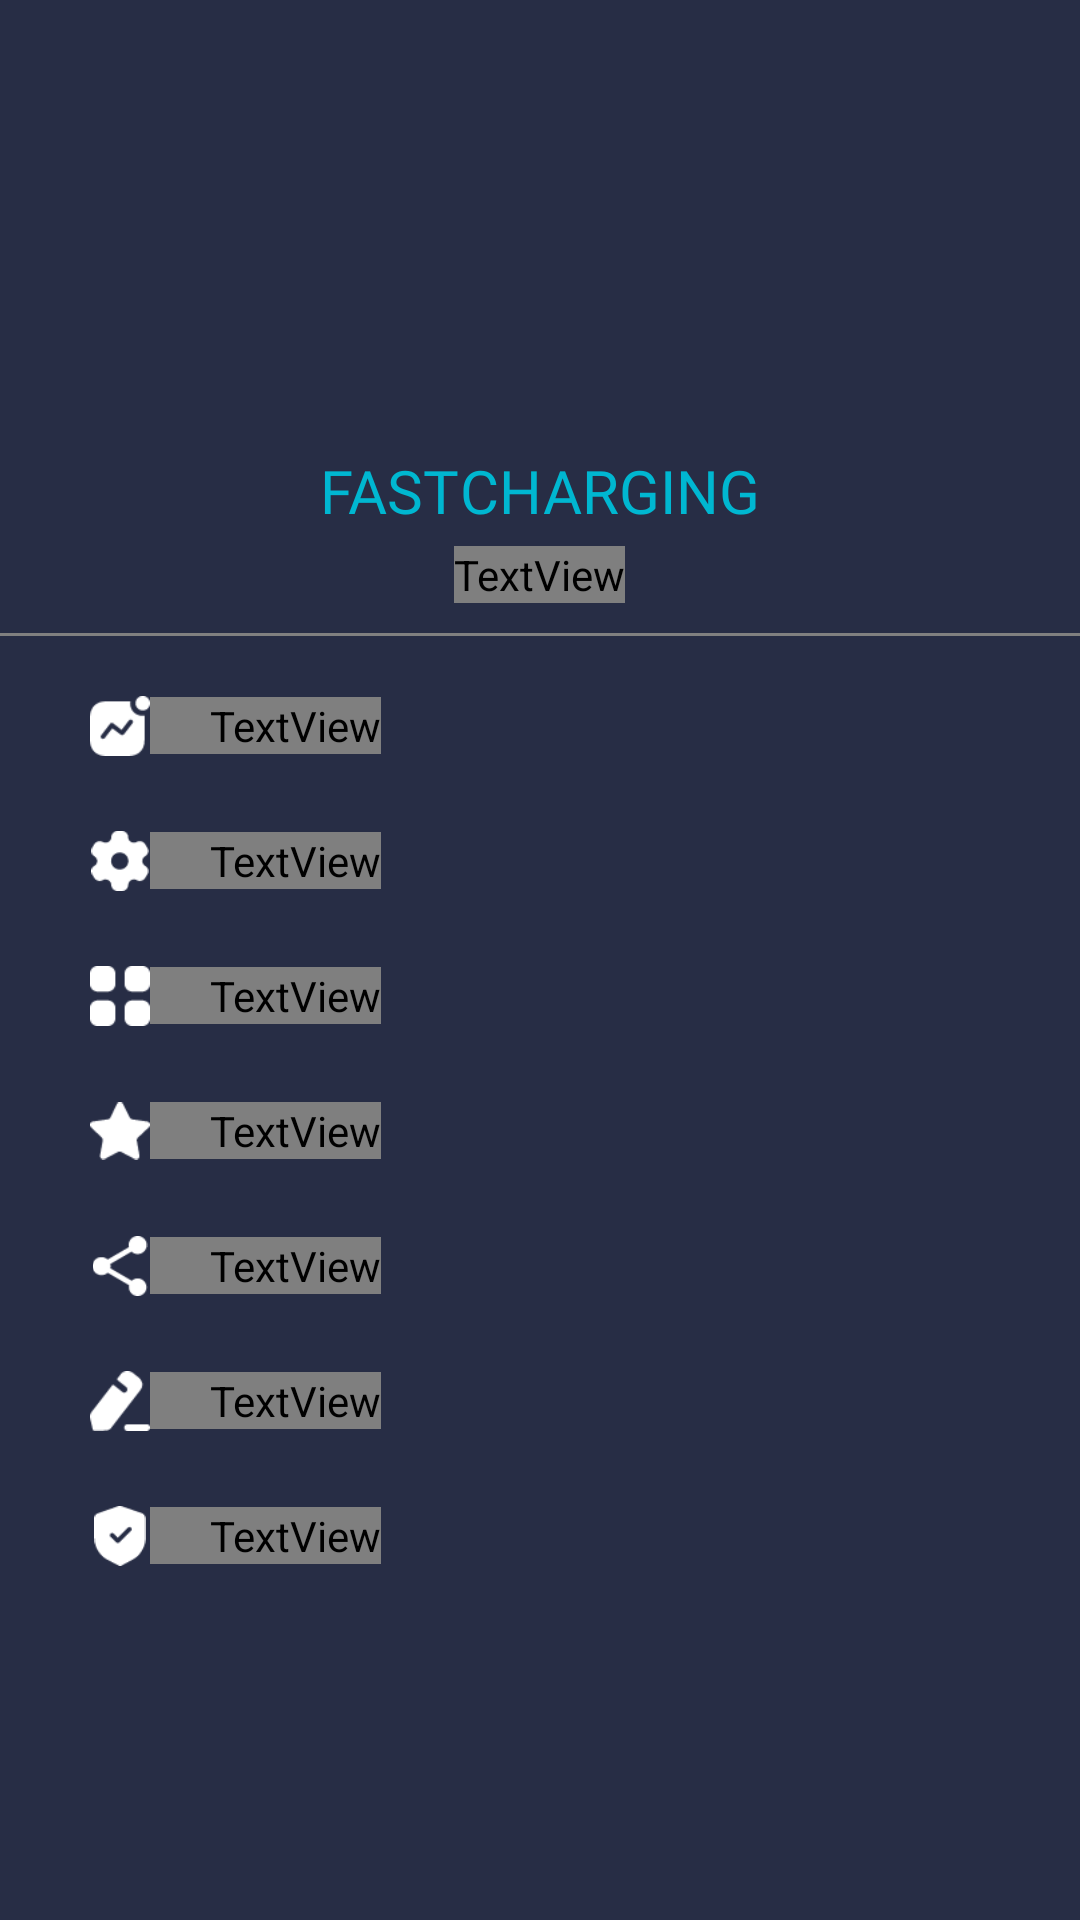

Here is an Android app screen rendered from its layout file. Give the layout XML and the strings, colors and styles it references.
<!-- AndroidManifest.xml: application theme CustomTheme -->
<!-- res/layout/layout_left_navigation.xml -->
<?xml version="1.0" encoding="utf-8"?>
<LinearLayout xmlns:android="http://schemas.android.com/apk/res/android"
    android:layout_width="match_parent"
    android:layout_height="match_parent"
    android:background="@color/color_primary"
    android:fitsSystemWindows="true"
    android:orientation="vertical">


    <ImageView
        android:layout_width="wrap_content"
        android:layout_height="wrap_content"
        android:layout_gravity="center"
        android:layout_marginTop="@dimen/padding_50"
        android:background="@drawable/ic_more_apps_icon"
        android:gravity="center"
        android:visibility="gone" />

    <LinearLayout
        android:layout_width="wrap_content"
        android:layout_height="wrap_content"
        android:layout_gravity="center"
        android:layout_marginTop="150dp"
        android:gravity="center"

        android:orientation="horizontal">

        <TextView
            android:layout_width="wrap_content"
            android:layout_height="wrap_content"
            android:fontFamily="@font/robotobold"
            android:text="Fast"
            android:textAllCaps="true"
            android:textColor="@color/blutxtclr"
            android:textSize="20dp" />

        <TextView
            android:layout_width="wrap_content"
            android:layout_height="wrap_content"
            android:fontFamily="@font/robothin"
            android:text="Charging"
            android:textAllCaps="true"
            android:textColor="@color/blutxtclr"
            android:textSize="20dp" />
    </LinearLayout>

    <TextView
        android:layout_width="wrap_content"
        android:layout_height="wrap_content"
        android:layout_gravity="center"
        android:layout_marginTop="5dp"
        android:fontFamily="@fonts/robotoreg"
        android:gravity="center"
        android:text="Version 1.0.1"
        android:textColor="@color/white"
        android:textSize="16dp" />

    <View
        android:layout_width="match_parent"
        android:layout_height="1dp"
        android:layout_marginTop="10dp"
        android:layout_marginBottom="10dp"
        android:background="@color/grey" />

    <LinearLayout
        android:layout_width="match_parent"
        android:layout_height="match_parent"
        android:layout_margin="10dp">

        <LinearLayout
            android:layout_width="match_parent"
            android:layout_height="wrap_content"
            android:layout_marginLeft="20dp"
            android:orientation="vertical">


            <LinearLayout
                android:id="@+id/chargehistorymenu"

                android:layout_width="match_parent"
                android:layout_height="wrap_content"
                android:layout_gravity="center_horizontal"
                android:gravity="center_vertical"
                android:orientation="horizontal">

                <ImageView
                    android:layout_width="20dp"
                    android:layout_height="20dp"
                    android:src="@drawable/charge_history_icon_small" />

                <TextView
                    android:layout_width="wrap_content"
                    android:layout_height="wrap_content"
                    android:fontFamily="@fonts/robotoreg"
                    android:paddingLeft="20dp"
                    android:text="@string/chargehistory"

                    android:textColor="@color/white"
                    android:textSize="@dimen/menutxtsize" />
            </LinearLayout>

            <LinearLayout
                android:id="@+id/settingsmenu"
                android:layout_width="match_parent"

                android:layout_height="wrap_content"
                android:layout_gravity="center_horizontal"
                android:layout_marginTop="25dp"
                android:gravity="center_vertical"
                android:orientation="horizontal">

                <ImageView
                    android:layout_width="20dp"
                    android:layout_height="20dp"
                    android:src="@drawable/settings_icon_small" />

                <TextView
                    android:layout_width="wrap_content"
                    android:layout_height="wrap_content"
                    android:fontFamily="@fonts/robotoreg"

                    android:paddingLeft="20dp"
                    android:text="@string/Settings"
                    android:textColor="@color/white"
                    android:textSize="@dimen/menutxtsize" />
            </LinearLayout>

            <LinearLayout
                android:id="@+id/moreappmenu"
                android:layout_width="match_parent"

                android:layout_height="wrap_content"
                android:layout_gravity="center_horizontal"
                android:layout_marginTop="25dp"
                android:gravity="center_vertical"
                android:orientation="horizontal">

                <ImageView
                    android:layout_width="20dp"
                    android:layout_height="20dp"
                    android:src="@drawable/more_apps_icon_small" />

                <TextView
                    android:layout_width="wrap_content"
                    android:layout_height="wrap_content"
                    android:fontFamily="@fonts/robotoreg"

                    android:paddingLeft="20dp"
                    android:text="@string/moreapps"
                    android:textColor="@color/white"
                    android:textSize="@dimen/menutxtsize" />
            </LinearLayout>

            <LinearLayout
                android:id="@+id/rateus"
                android:layout_width="match_parent"

                android:layout_height="wrap_content"
                android:layout_gravity="center_horizontal"
                android:layout_marginTop="25dp"
                android:gravity="center_vertical"
                android:orientation="horizontal">

                <ImageView
                    android:layout_width="20dp"
                    android:layout_height="20dp"
                    android:src="@drawable/rate_us_icon" />

                <TextView
                    android:layout_width="wrap_content"
                    android:layout_height="wrap_content"
                    android:fontFamily="@fonts/robotoreg"

                    android:paddingLeft="20dp"
                    android:text="Rate Us"
                    android:textColor="@color/white"
                    android:textSize="@dimen/menutxtsize" />
            </LinearLayout>

            <LinearLayout
                android:id="@+id/shareappmenu"
                android:layout_width="match_parent"

                android:layout_height="wrap_content"
                android:layout_gravity="center_horizontal"
                android:layout_marginTop="25dp"
                android:gravity="center_vertical"
                android:orientation="horizontal">

                <ImageView
                    android:layout_width="20dp"
                    android:layout_height="20dp"
                    android:src="@drawable/share_icon" />

                <TextView
                    android:layout_width="wrap_content"

                    android:layout_height="wrap_content"
                    android:fontFamily="@fonts/robotoreg"
                    android:paddingLeft="20dp"
                    android:text="@string/shareapp"
                    android:textColor="@color/white"

                    android:textSize="@dimen/menutxtsize" />
            </LinearLayout>

            <LinearLayout
                android:id="@+id/feedbkmenu"
                android:layout_width="match_parent"
                android:layout_height="wrap_content"
                android:layout_gravity="center_horizontal"
                android:layout_marginTop="25dp"
                android:gravity="center_vertical"
                android:orientation="horizontal"
                android:visibility="visible">

                <ImageView
                    android:layout_width="20dp"
                    android:layout_height="20dp"
                    android:src="@drawable/feedback_icon" />

                <TextView
                    android:layout_width="wrap_content"
                    android:layout_height="wrap_content"
                    android:fontFamily="@fonts/robotoreg"
                    android:paddingLeft="20dp"
                    android:text="@string/feedback"

                    android:textColor="@color/white"
                    android:textSize="@dimen/menutxtsize" />
            </LinearLayout>

            <LinearLayout
                android:id="@+id/privcypolcmenu"
                android:layout_width="match_parent"
                android:layout_height="wrap_content"
                android:layout_gravity="center_horizontal"
                android:layout_marginTop="25dp"
                android:gravity="center_vertical"
                android:orientation="horizontal"
                android:visibility="visible">

                <ImageView
                    android:layout_width="20dp"
                    android:layout_height="20dp"
                    android:src="@drawable/privacy_policy_icon" />

                <TextView
                    android:layout_width="wrap_content"

                    android:layout_height="wrap_content"
                    android:fontFamily="@fonts/robotoreg"
                    android:paddingLeft="20dp"
                    android:text="@string/privacypolicy"

                    android:textColor="@color/white"
                    android:textSize="@dimen/menutxtsize" />
            </LinearLayout>


        </LinearLayout>

    </LinearLayout>
</LinearLayout>
<!-- resources referenced by this layout -->
<resources>
  <color name="blutxtclr">  #00B7D1</color>
  <color name="color_primary">#272D45</color>
  <color name="grey"> #808080</color>
  <color name="white">#FFFFFFFF</color>
  <dimen name="menutxtsize">15dp</dimen>
  <dimen name="padding_50">50dp</dimen>
  <!-- drawable charge_history_icon_small: png bitmap (drawable, 865 bytes) -->
  <!-- drawable feedback_icon: png bitmap (drawable, 858 bytes) -->
  <!-- drawable ic_more_apps_icon (drawable) -->
  <vector xmlns:android="http://schemas.android.com/apk/res/android"
      android:width="20dp"
      android:height="20dp"
      android:viewportWidth="20"
      android:viewportHeight="20">
    <path
        android:pathData="M2.54,0L5.92,0a2.548,2.548 0,0 1,2.54 2.561L8.46,5.97a2.542,2.542 0,0 1,-2.54 2.56L2.54,8.53A2.548,2.548 0,0 1,0 5.97L0,2.561A2.555,2.555 0,0 1,2.54 0ZM2.54,11.47L5.92,11.47a2.542,2.542 0,0 1,2.54 2.561L8.46,17.44A2.548,2.548 0,0 1,5.92 20L2.54,20A2.554,2.554 0,0 1,0 17.44L0,14.031A2.549,2.549 0,0 1,2.54 11.47ZM17.46,0L14.08,0a2.548,2.548 0,0 0,-2.54 2.561L11.54,5.97a2.542,2.542 0,0 0,2.54 2.56h3.38A2.548,2.548 0,0 0,20 5.97L20,2.561A2.555,2.555 0,0 0,17.46 0ZM14.08,11.47h3.38A2.549,2.549 0,0 1,20 14.031L20,17.44A2.554,2.554 0,0 1,17.46 20L14.08,20a2.548,2.548 0,0 1,-2.54 -2.56L11.54,14.031A2.542,2.542 0,0 1,14.08 11.47Z"
        android:fillColor="#818593"
        android:fillType="evenOdd"/>
  </vector>
  <!-- drawable more_apps_icon_small: png bitmap (drawable, 593 bytes) -->
  <!-- drawable privacy_policy_icon: png bitmap (drawable, 764 bytes) -->
  <!-- drawable rate_us_icon: png bitmap (drawable, 727 bytes) -->
  <!-- drawable settings_icon_small: png bitmap (drawable, 954 bytes) -->
  <!-- drawable share_icon: png bitmap (drawable, 879 bytes) -->
  <string name="Settings">Settings</string>
  <string name="chargehistory">Charge History</string>
  <string name="feedback">Feedback</string>
  <string name="moreapps">More Apps</string>
  <string name="privacypolicy">Privacy Policy</string>
  <string name="shareapp">Share App</string>
  <style name="CustomTheme" parent="Theme.AppCompat.Light.NoActionBar">
          
          <item name="colorPrimary">@color/color_primary</item>
          <item name="colorPrimaryDark">@color/color_secondary</item>
          <item name="colorAccent">@color/white</item>
          <item name="colorControlNormal">@color/white</item>
  
      </style>
  <color name="color_secondary">#3A4056</color>
</resources>
